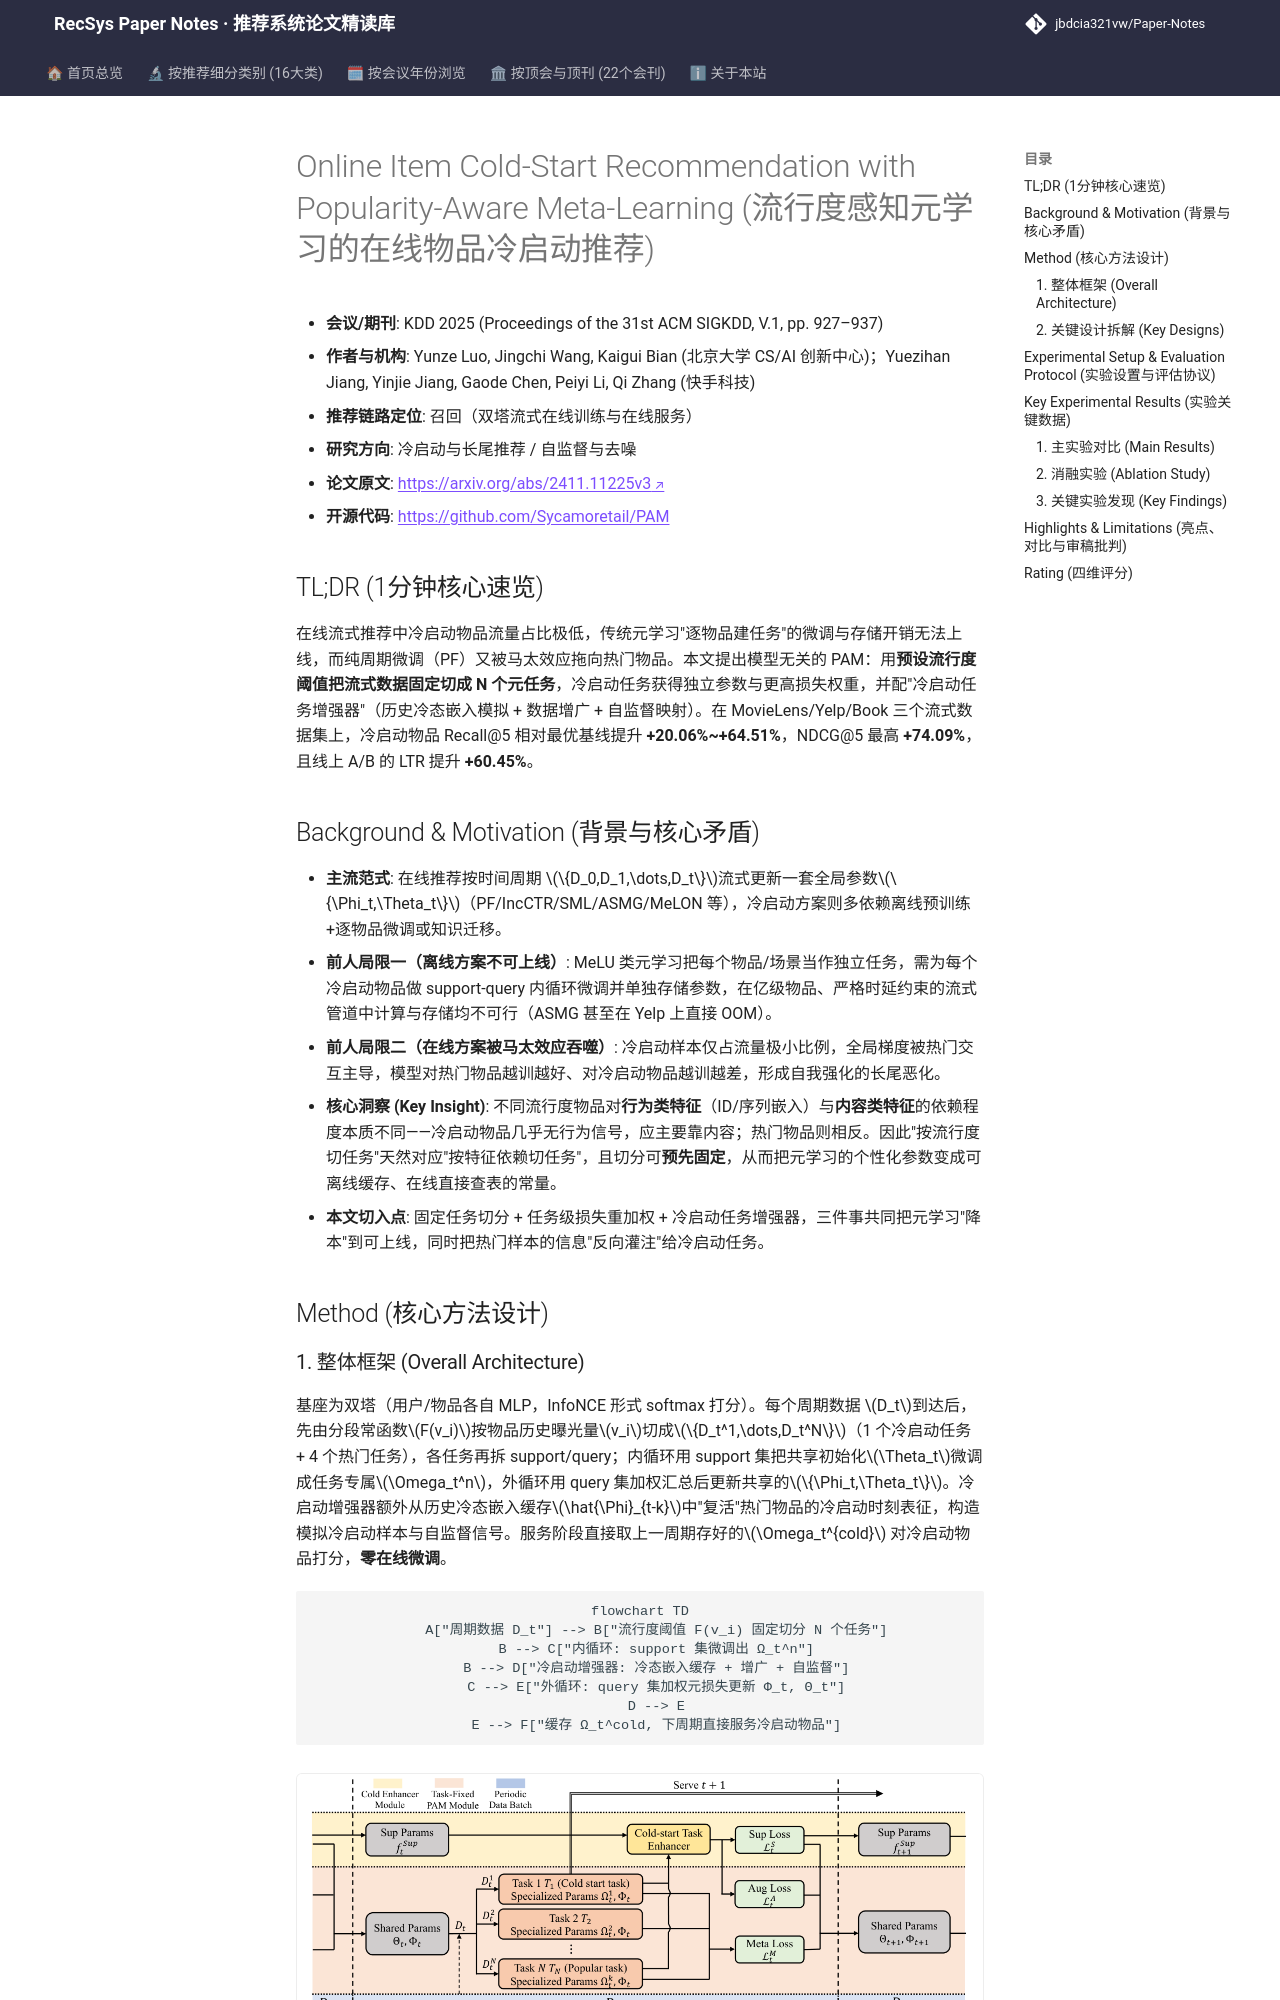

repository: jbdcia321vw/Paper-Notes · page: venues/KDD/2025/cold_start_rec/online_item_cold_start_recommendation_with_popularity_aware_meta_learning/index.html · generator: mkdocs

---
title: "[Paper Note] Online Item Cold-Start Recommendation with Popularity-Aware Meta-Learning"
description: "[KDD 2025][冷启动与长尾推荐] 按流行度固定切分元学习任务并配冷启动增强器，流式在线场景下冷启动召回相对 SOTA 提升 11%–74%。"
tags:
  - KDD 2025
  - 冷启动与长尾推荐
  - 召回
  - 元学习
  - 流行度感知任务切分
  - 流式在线训练
date: 2026-11-14
venue: KDD
year: 2025
paper_url: "https://arxiv.org/abs/2411.11225"
code_url: "https://github.com/Sycamoretail/PAM"
categories:
  - cold_start_rec
  - self_supervised_denoising
---

# Online Item Cold-Start Recommendation with Popularity-Aware Meta-Learning (流行度感知元学习的在线物品冷启动推荐)

- **会议/期刊**: KDD 2025 (Proceedings of the 31st ACM SIGKDD, V.1, pp. 927–937)
- **作者与机构**: Yunze Luo, Jingchi Wang, Kaigui Bian (北京大学 CS/AI 创新中心)；Yuezihan Jiang, Yinjie Jiang, Gaode Chen, Peiyi Li, Qi Zhang (快手科技)
- **推荐链路定位**: 召回（双塔流式在线训练与在线服务）
- **研究方向**: 冷启动与长尾推荐 / 自监督与去噪
- **论文原文**: [https://arxiv.org/abs/2411.11225v3](https://arxiv.org/abs/2411.11225v3)
- **开源代码**: [https://github.com/Sycamoretail/PAM](https://github.com/Sycamoretail/PAM)

## TL;DR (1分钟核心速览)

在线流式推荐中冷启动物品流量占比极低，传统元学习"逐物品建任务"的微调与存储开销无法上线，而纯周期微调（PF）又被马太效应拖向热门物品。本文提出模型无关的 PAM：用**预设流行度阈值把流式数据固定切成 N 个元任务**，冷启动任务获得独立参数与更高损失权重，并配"冷启动任务增强器"（历史冷态嵌入模拟 + 数据增广 + 自监督映射）。在 MovieLens/Yelp/Book 三个流式数据集上，冷启动物品 Recall@5 相对最优基线提升 **+20.06%~+64.51%**，NDCG@5 最高 **+74.09%**，且线上 A/B 的 LTR 提升 **+60.45%**。

## Background & Motivation (背景与核心矛盾)

- **主流范式**: 在线推荐按时间周期 $\{D_0,D_1,\dots,D_t\}$流式更新一套全局参数$\{\Phi_t,\Theta_t\}$（PF/IncCTR/SML/ASMG/MeLON 等），冷启动方案则多依赖离线预训练+逐物品微调或知识迁移。
- **前人局限一（离线方案不可上线）**: MeLU 类元学习把每个物品/场景当作独立任务，需为每个冷启动物品做 support-query 内循环微调并单独存储参数，在亿级物品、严格时延约束的流式管道中计算与存储均不可行（ASMG 甚至在 Yelp 上直接 OOM）。
- **前人局限二（在线方案被马太效应吞噬）**: 冷启动样本仅占流量极小比例，全局梯度被热门交互主导，模型对热门物品越训越好、对冷启动物品越训越差，形成自我强化的长尾恶化。
- **核心洞察 (Key Insight)**: 不同流行度物品对**行为类特征**（ID/序列嵌入）与**内容类特征**的依赖程度本质不同——冷启动物品几乎无行为信号，应主要靠内容；热门物品则相反。因此"按流行度切任务"天然对应"按特征依赖切任务"，且切分可**预先固定**，从而把元学习的个性化参数变成可离线缓存、在线直接查表的常量。
- **本文切入点**: 固定任务切分 + 任务级损失重加权 + 冷启动任务增强器，三件事共同把元学习"降本"到可上线，同时把热门样本的信息"反向灌注"给冷启动任务。

## Method (核心方法设计)
